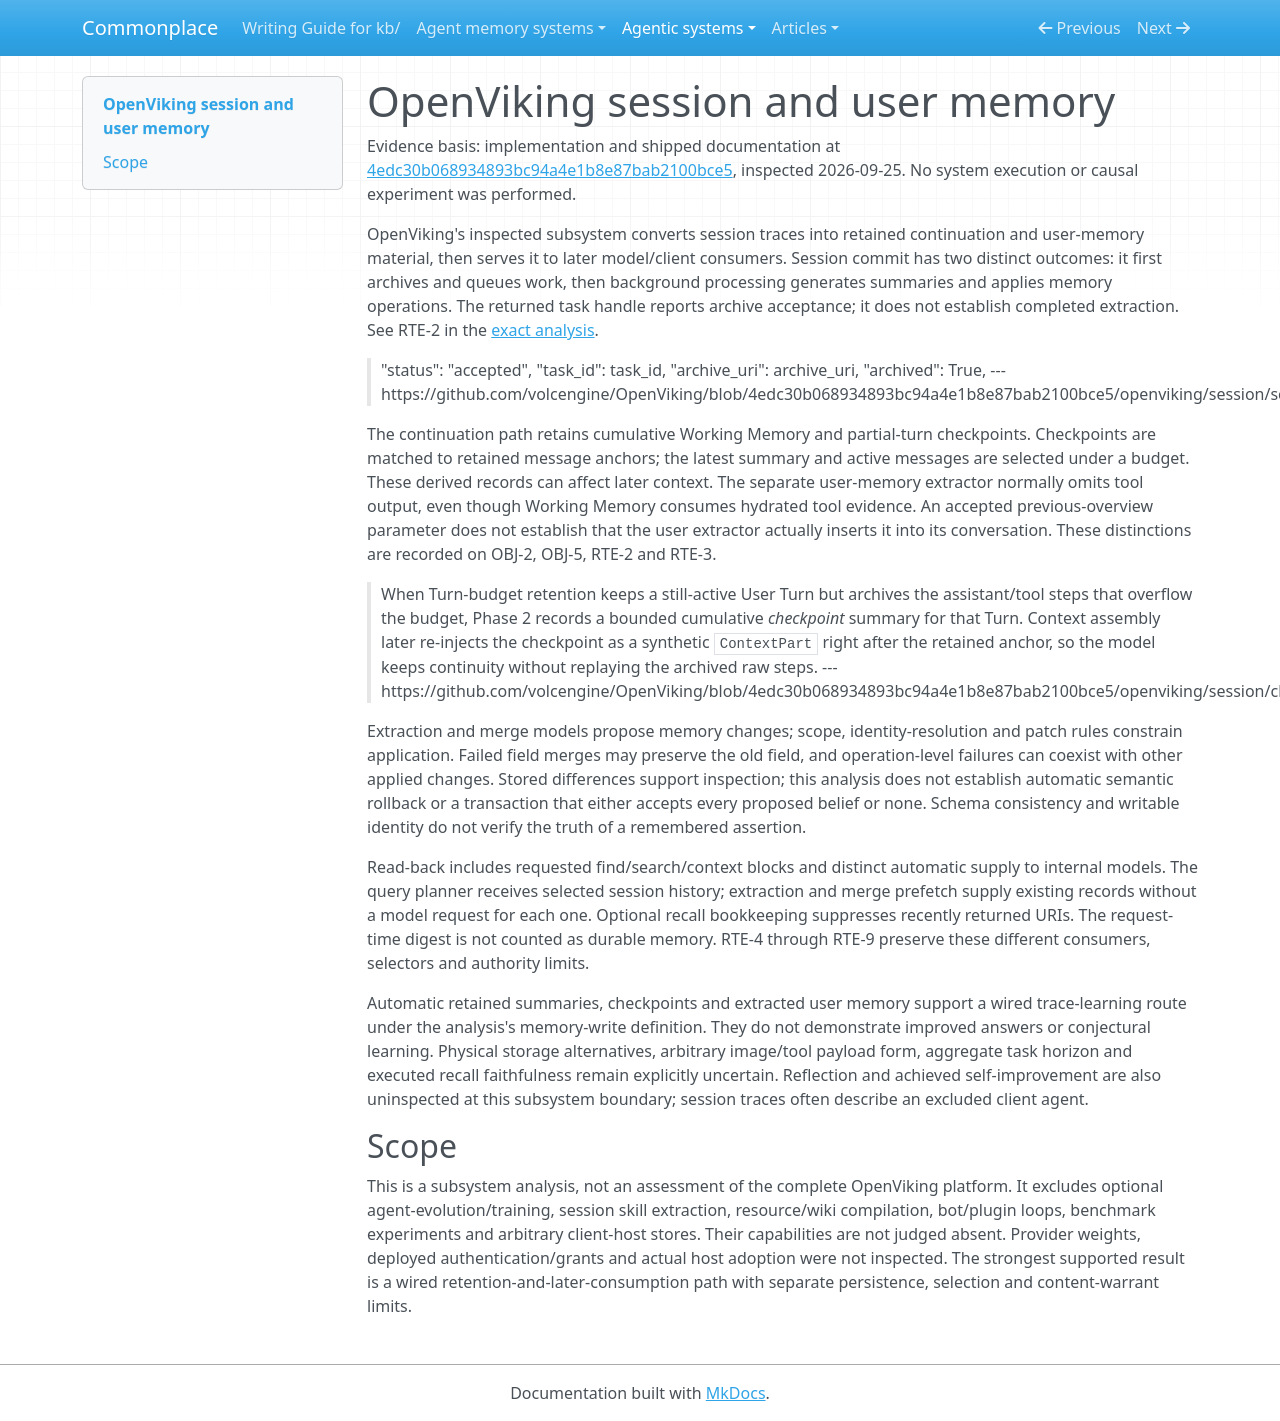

repository: zby/commonplace · page: agentic-systems/reviews/openviking/index.html · generator: mkdocs

---
type: types/note.md
description: 'OpenViking session and user-memory subsystem: queued extraction, cumulative
  continuation and bounded recall with explicit host/training exclusions'
generated-by: analyse-agentic-system
analysis-run: AAS-2026-09-25-openviking-01
source-identity: https://github.com/volcengine/OpenViking
reviewed-revision: 4edc30b068934893bc94a4e1b8e87bab2100bce5
analysis-result: kb/reports/retained/agentic-system-analysis-archive/AAS-2026-09-25-openviking-01/result.md
analysis-result-sha256: 1e8ba47630396c1649ccfa715649a31185f4c74fa14446e52226a189993a63af
---

# OpenViking session and user memory

Evidence basis: implementation and shipped documentation at [4edc30b068934893bc94a4e1b8e87bab2100bce5](https://github.com/volcengine/OpenViking/tree/4edc30b068934893bc94a4e1b8e87bab2100bce5), inspected 2026-09-25. No system execution or causal experiment was performed.

OpenViking's inspected subsystem converts session traces into retained continuation and user-memory material, then serves it to later model/client consumers. Session commit has two distinct outcomes: it first archives and queues work, then background processing generates summaries and applies memory operations. The returned task handle reports archive acceptance; it does not establish completed extraction. See RTE-2 in the [exact analysis](../../reports/retained/agentic-system-analysis-archive/AAS-2026-09-25-openviking-01/result.md).

> "status": "accepted",
> "task_id": task_id,
> "archive_uri": archive_uri,
> "archived": True,
> --- https://github.com/volcengine/OpenViking/blob/4edc30b068934893bc94a4e1b8e87bab2100bce5/openviking/session/session.py

The continuation path retains cumulative Working Memory and partial-turn checkpoints. Checkpoints are matched to retained message anchors; the latest summary and active messages are selected under a budget. These derived records can affect later context. The separate user-memory extractor normally omits tool output, even though Working Memory consumes hydrated tool evidence. An accepted previous-overview parameter does not establish that the user extractor actually inserts it into its conversation. These distinctions are recorded on OBJ-2, OBJ-5, RTE-2 and RTE-3.

> When Turn-budget retention keeps a still-active User Turn but archives the
> assistant/tool steps that overflow the budget, Phase 2 records a bounded
> cumulative *checkpoint* summary for that Turn. Context assembly later re-injects
> the checkpoint as a synthetic ``ContextPart`` right after the retained anchor,
> so the model keeps continuity without replaying the archived raw steps.
> --- https://github.com/volcengine/OpenViking/blob/4edc30b068934893bc94a4e1b8e87bab2100bce5/openviking/session/checkpoints.py

Extraction and merge models propose memory changes; scope, identity-resolution and patch rules constrain application. Failed field merges may preserve the old field, and operation-level failures can coexist with other applied changes. Stored differences support inspection; this analysis does not establish automatic semantic rollback or a transaction that either accepts every proposed belief or none. Schema consistency and writable identity do not verify the truth of a remembered assertion.

Read-back includes requested find/search/context blocks and distinct automatic supply to internal models. The query planner receives selected session history; extraction and merge prefetch supply existing records without a model request for each one. Optional recall bookkeeping suppresses recently returned URIs. The request-time digest is not counted as durable memory. RTE-4 through RTE-9 preserve these different consumers, selectors and authority limits.

Automatic retained summaries, checkpoints and extracted user memory support a wired trace-learning route under the analysis's memory-write definition. They do not demonstrate improved answers or conjectural learning. Physical storage alternatives, arbitrary image/tool payload form, aggregate task horizon and executed recall faithfulness remain explicitly uncertain. Reflection and achieved self-improvement are also uninspected at this subsystem boundary; session traces often describe an excluded client agent.

## Scope

This is a subsystem analysis, not an assessment of the complete OpenViking platform. It excludes optional agent-evolution/training, session skill extraction, resource/wiki compilation, bot/plugin loops, benchmark experiments and arbitrary client-host stores. Their capabilities are not judged absent. Provider weights, deployed authentication/grants and actual host adoption were not inspected. The strongest supported result is a wired retention-and-later-consumption path with separate persistence, selection and content-warrant limits.
